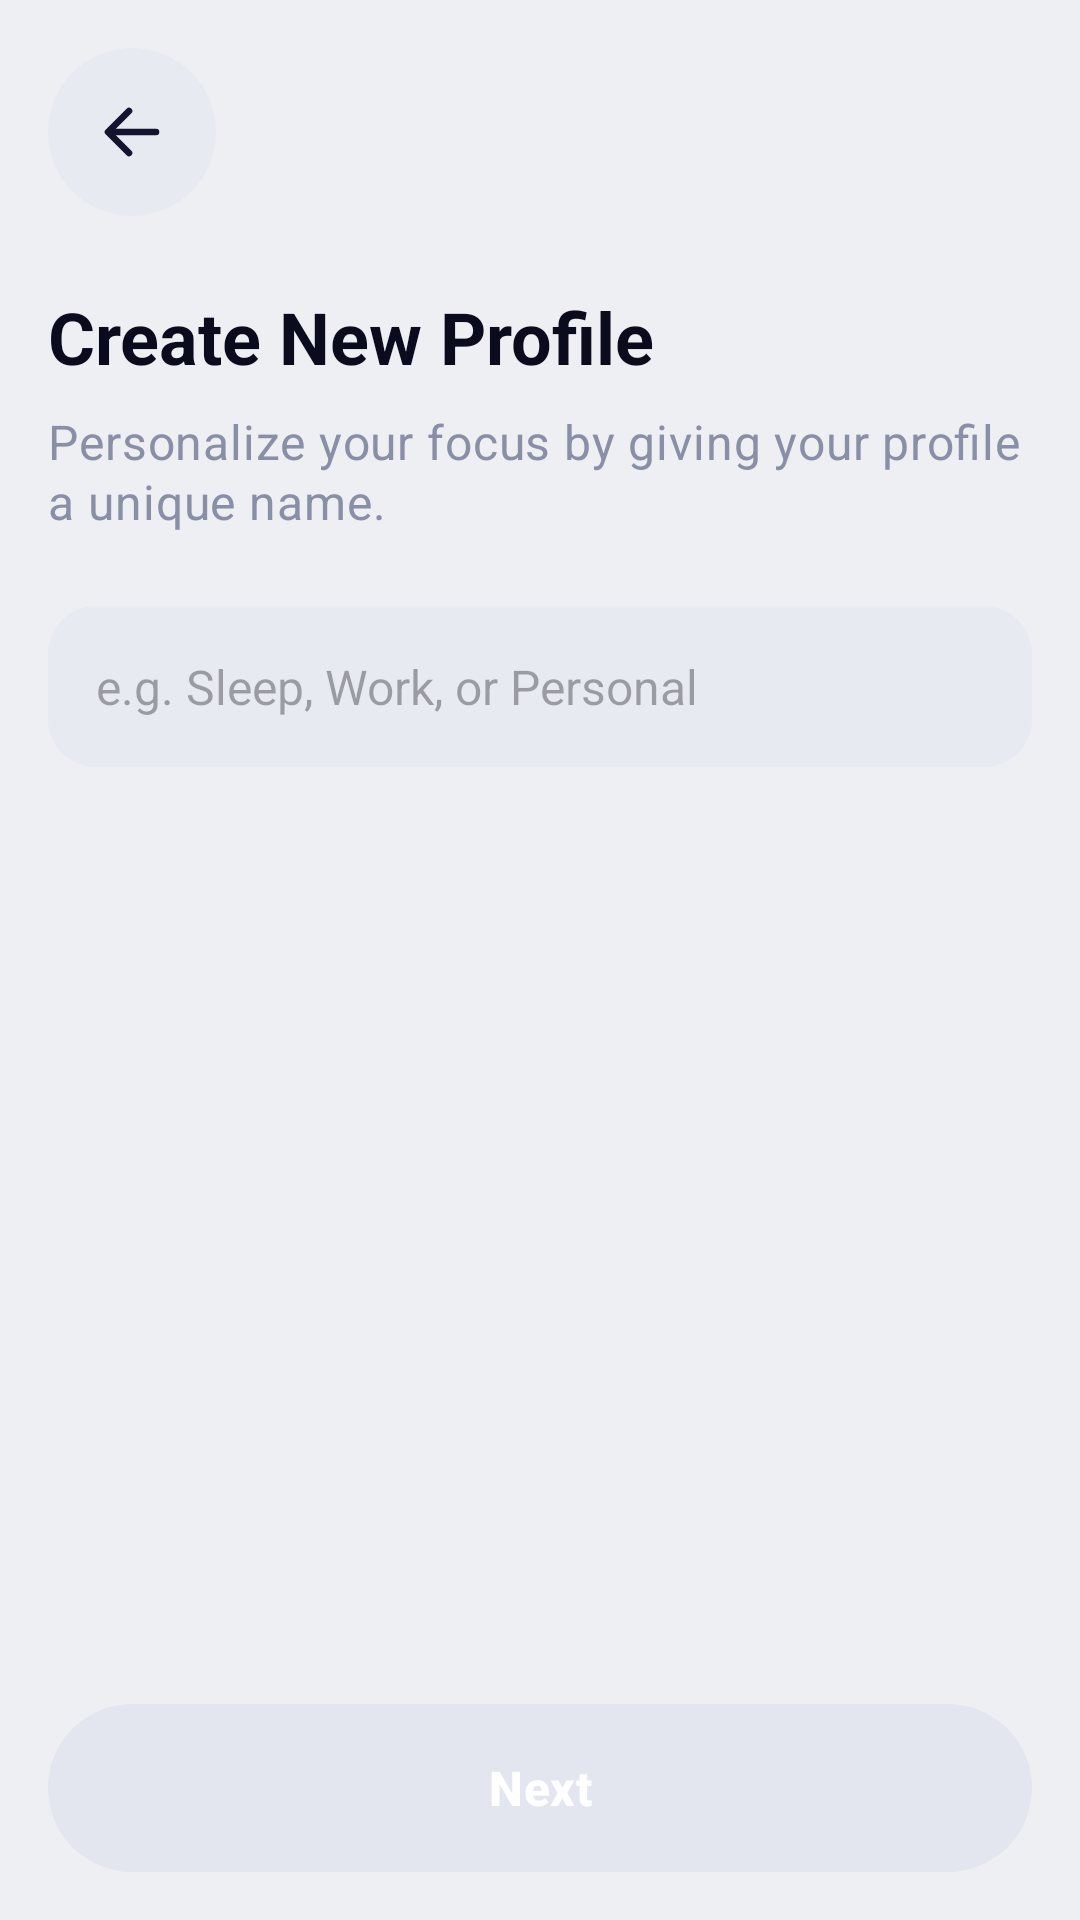

Android layout source for this screen:
<!-- AndroidManifest.xml: application theme Theme.PureLock.White -->
<!-- res/layout/activity_create_profile.xml -->
<?xml version="1.0" encoding="utf-8"?>
<LinearLayout xmlns:android="http://schemas.android.com/apk/res/android"
    android:layout_width="match_parent"
    android:layout_height="match_parent"
    android:background="?android:attr/colorBackground"
    android:orientation="vertical"
    android:padding="@dimen/screen_padding">

    <ImageButton
        android:id="@+id/btnBack"
        android:layout_width="56dp"
        android:layout_height="56dp"
        android:background="@drawable/bg_sf_circle_grey"
        android:contentDescription="@string/sf_apps_cd_back"
        android:src="@drawable/ic_sf_arrow_back" />

    <TextView
        android:layout_width="wrap_content"
        android:layout_height="wrap_content"
        android:layout_marginTop="24dp"
        android:text="@string/sf_profile_create_title"
        android:textColor="?attr/colorOnSurface"
        android:textSize="24sp"
        android:textStyle="bold" />

    <TextView
        android:layout_width="wrap_content"
        android:layout_height="wrap_content"
        android:layout_marginTop="8dp"
        android:text="@string/sf_profile_create_subtitle"
        android:textAppearance="@style/TextAppearance.PureLock.Body"
        android:textSize="16sp" />

    <com.google.android.material.textfield.TextInputEditText
        android:id="@+id/etProfileName"
        android:layout_width="match_parent"
        android:layout_height="wrap_content"
        android:layout_marginTop="24dp"
        android:background="@drawable/bg_sf_search"
        android:hint="@string/sf_profile_name_hint"
        android:imeOptions="actionNext"
        android:inputType="text"
        android:maxLines="1"
        android:padding="16dp"
        android:textColor="?attr/colorOnSurface"
        android:textSize="16sp" />

    <Space
        android:layout_width="match_parent"
        android:layout_height="0dp"
        android:layout_weight="1" />

    <com.google.android.material.button.MaterialButton
        android:id="@+id/btnNext"
        style="@style/Widget.PureLock.PrimaryButton"
        android:layout_width="match_parent"
        android:layout_height="wrap_content"
        android:enabled="false"
        android:text="@string/sf_profile_next" />
</LinearLayout>
<!-- resources referenced by this layout -->
<resources>
  <dimen name="screen_padding">16dp</dimen>
  <!-- drawable bg_sf_circle_grey (drawable) -->
  <?xml version="1.0" encoding="utf-8"?>
  <shape xmlns:android="http://schemas.android.com/apk/res/android"
      android:shape="oval">
      <solid android:color="?attr/plCardHigh" />
  </shape>
  <!-- drawable bg_sf_search (drawable) -->
  <?xml version="1.0" encoding="utf-8"?>
  <shape xmlns:android="http://schemas.android.com/apk/res/android"
      android:shape="rectangle">
      <solid android:color="@color/sf_divider" />
      <corners android:radius="16dp" />
  </shape>
  <string name="sf_apps_cd_back">Back</string>
  <string name="sf_profile_create_subtitle">Personalize your focus by giving your profile a unique name.</string>
  <string name="sf_profile_create_title">Create New Profile</string>
  <string name="sf_profile_name_hint">e.g. Sleep, Work, or Personal</string>
  <string name="sf_profile_next">Next</string>
  <style name="TextAppearance.PureLock.Body" parent="TextAppearance.Material3.BodyMedium">
          <item name="android:textColor">?attr/plTextSecondary</item>
      </style>
  <style name="Widget.PureLock.PrimaryButton" parent="Widget.Material3.Button">
          <item name="backgroundTint">@null</item>
          <item name="android:background">@drawable/bg_sf_pill_primary</item>
          <item name="android:textColor">@android:color/white</item>
          <item name="android:textStyle">bold</item>
          <item name="android:textSize">16sp</item>
          <item name="android:minHeight">56dp</item>
          <item name="android:letterSpacing">0.01</item>
      </style>
  <color name="sf_divider">#E8EAF2</color>
  <!-- drawable bg_sf_pill_primary (drawable) -->
  <?xml version="1.0" encoding="utf-8"?>
  <selector xmlns:android="http://schemas.android.com/apk/res/android">
      <item android:state_enabled="false">
          <shape android:shape="rectangle">
              <solid android:color="@color/sf_disabled_bg" />
              <corners android:radius="28dp" />
          </shape>
      </item>
      <item>
          <shape android:shape="rectangle">
              <solid android:color="@color/sf_primary" />
              <corners android:radius="28dp" />
          </shape>
      </item>
  </selector>
  <color name="sf_primary">#3888E8</color>
  <color name="sf_pill_active">#E2DEF9</color>
  <color name="sf_gradient_end">#5FCCF7</color>
  <color name="sf_text">#0B0B1E</color>
  <color name="sf_muted">#8A8FA8</color>
  <color name="sf_red">#E40204</color>
  <color name="sf_bg">#EEEFF3</color>
  <style name="Widget.PureLock.BottomNav" parent="Widget.Material3.BottomNavigationView">
          <item name="backgroundTint">?attr/plCard</item>
          <item name="itemIconTint">@color/nav_item_color</item>
          <item name="itemTextColor">@color/nav_item_color</item>
          <item name="itemActiveIndicatorStyle">@style/Widget.PureLock.NavIndicator</item>
      </style>
  <style name="Widget.PureLock.Card" parent="Widget.Material3.CardView.Outlined">
          <item name="cardBackgroundColor">?attr/plCard</item>
          <item name="cardCornerRadius">24dp</item>
          <item name="cardElevation">0dp</item>
          <item name="strokeColor">@android:color/transparent</item>
          <item name="strokeWidth">0dp</item>
      </style>
  <color name="sf_green">#1FA06B</color>
  <color name="sf_warning">#F59E0B</color>
  <color name="sf_disabled_bg">#E3E6EE</color>
  <style name="Widget.PureLock.NavIndicator" parent="Widget.Material3.BottomNavigationView.ActiveIndicator">
          <item name="android:color">?attr/plAccentSoft</item>
      </style>
</resources>
